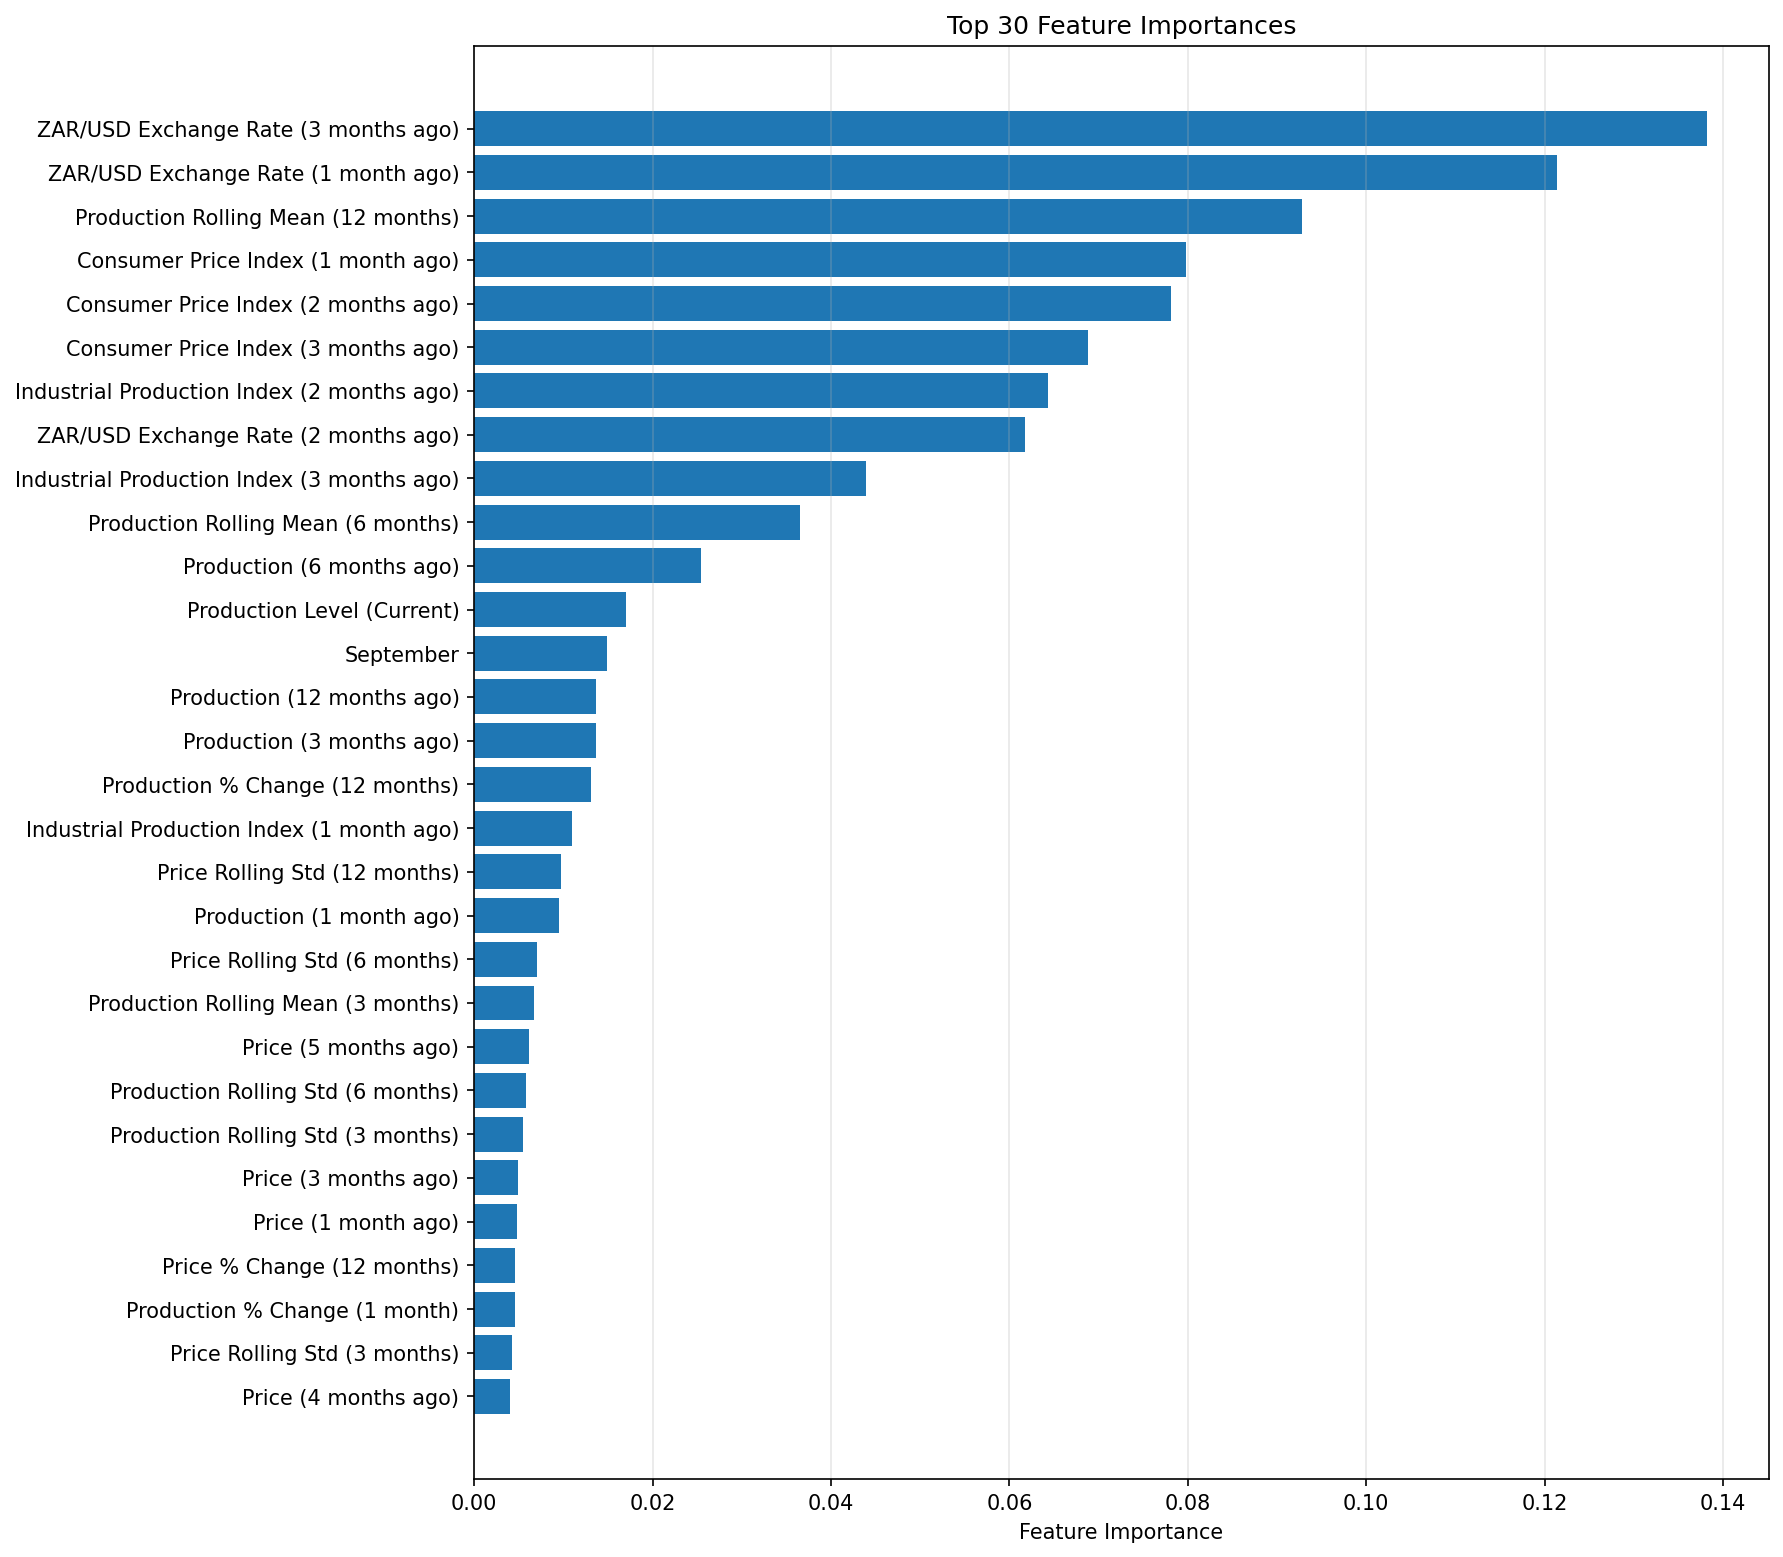

The table this chart was drawn from, first rows:
feature, importance
exrate_zar_usd_lag_3, 0.1382
exrate_zar_usd_lag_1, 0.1214
y_roll_mean_12, 0.09276
cpi_lag_1, 0.07977
cpi_lag_2, 0.07807
cpi_lag_3, 0.06885
industrial_production_index_lag_2, 0.0643
exrate_zar_usd_lag_2, 0.06176
industrial_production_index_lag_3, 0.0439
y_roll_mean_6, 0.03654
y_lag_6, 0.02549
y_level, 0.01702
month_9, 0.01494
y_lag_12, 0.01367
y_lag_3, 0.01366
y_pct_change_12, 0.01313
industrial_production_index_lag_1, 0.01094
price_roll_std_12, 0.009787
y_lag_1, 0.009531
price_roll_std_6, 0.007005
y_roll_mean_3, 0.006699
price_lag_5, 0.006113
y_roll_std_6, 0.0058
y_roll_std_3, 0.005501
price_lag_3, 0.004969
price_lag_1, 0.004791
price_pct_change_12, 0.004625
y_pct_change_1, 0.004618
price_roll_std_3, 0.004213
price_lag_4, 0.004034
